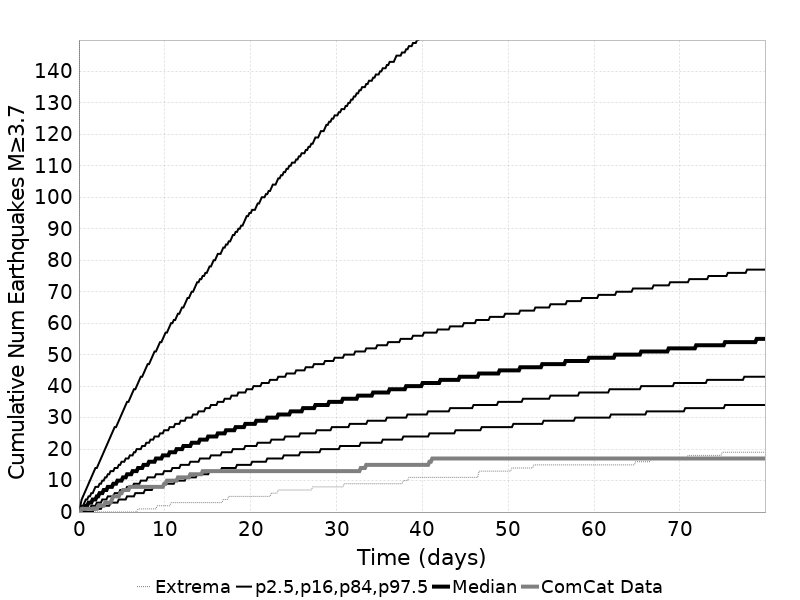

The table this chart was drawn from, first rows:
Time (days), ComCat Data, Simulation Mean, Simulation Median, Simulation Mode, Simulation Minimum, Simulation Maximum, 2.5 %-ile, 16 %-ile, 84 %-ile, 97.5 %-ile
0.0, 0.0, 0.0, 0.0, 0.0, 0.0, 0.0, 0.0, 0.0, 0.0, 0.0
0.1601, 0.0, 0.4678, 0.0, 0.0, 0.0, 342.0, 0.0, 0.0, 1.0, 2.0
0.3203, 1.0, 0.9491, 1.0, 0.0, 0.0, 443.0, 0.0, 0.0, 2.0, 4.0
0.4804, 1.0, 1.453, 1.0, 1.0, 0.0, 782.0, 0.0, 0.0, 2.0, 5.0
0.6406, 1.0, 1.961, 1.0, 1.0, 0.0, 961.0, 0.0, 0.0, 3.0, 6.0
0.8007, 1.0, 2.448, 2.0, 1.0, 0.0, 1055, 0.0, 1.0, 4.0, 7.0
0.9609, 1.0, 2.934, 2.0, 2.0, 0.0, 1140, 0.0, 1.0, 4.0, 8.0
1.121, 1.0, 3.419, 3.0, 2.0, 0.0, 1197, 0.0, 1.0, 5.0, 9.0
1.281, 1.0, 3.89, 3.0, 2.0, 0.0, 1249, 0.0, 1.0, 5.0, 10.0
1.441, 1.0, 4.351, 3.0, 3.0, 0.0, 1291, 0.0, 2.0, 6.0, 11.0
1.601, 1.0, 4.8, 4.0, 3.0, 0.0, 1339, 0.0, 2.0, 6.0, 12.0
1.762, 1.0, 5.272, 4.0, 3.0, 0.0, 1435, 1.0, 2.0, 7.0, 13.0
1.922, 1.0, 5.723, 4.0, 4.0, 0.0, 1636, 1.0, 2.0, 8.0, 14.0
2.082, 1.0, 6.171, 5.0, 4.0, 0.0, 1759, 1.0, 3.0, 8.0, 14.0
2.242, 2.0, 6.622, 5.0, 4.0, 0.0, 1840, 1.0, 3.0, 8.0, 15.0
2.402, 2.0, 7.052, 6.0, 5.0, 0.0, 1913, 1.0, 3.0, 9.0, 16.0
2.562, 2.0, 7.502, 6.0, 5.0, 0.0, 1979, 1.0, 3.0, 9.0, 17.0
2.722, 2.0, 7.938, 6.0, 5.0, 0.0, 2026, 2.0, 4.0, 10.0, 18.0
2.883, 2.0, 8.357, 7.0, 6.0, 0.0, 2084, 2.0, 4.0, 10.0, 19.0
3.043, 3.0, 8.77, 7.0, 6.0, 0.0, 2117, 2.0, 4.0, 11.0, 20.0
3.203, 3.0, 9.173, 7.0, 6.0, 0.0, 2145, 2.0, 4.0, 11.0, 21.0
3.363, 3.0, 9.583, 8.0, 7.0, 0.0, 2178, 2.0, 5.0, 12.0, 22.0
3.523, 3.0, 9.977, 8.0, 7.0, 0.0, 2220, 2.0, 5.0, 12.0, 23.0
3.683, 3.0, 10.37, 8.0, 7.0, 0.0, 2252, 3.0, 5.0, 13.0, 24.0
3.843, 4.0, 10.77, 8.0, 8.0, 0.0, 2285, 3.0, 5.0, 13.0, 25.0
4.004, 5.0, 11.15, 9.0, 8.0, 0.0, 2317, 3.0, 5.0, 13.0, 26.0
4.164, 5.0, 11.53, 9.0, 8.0, 0.0, 2339, 3.0, 6.0, 14.0, 27.0
4.324, 5.0, 11.9, 9.0, 9.0, 0.0, 2362, 3.0, 6.0, 14.0, 27.0
4.484, 5.0, 12.27, 10.0, 9.0, 0.0, 2394, 3.0, 6.0, 14.0, 28.0
4.644, 5.0, 12.65, 10.0, 9.0, 0.0, 2437, 4.0, 6.0, 15.0, 29.0
4.804, 6.0, 13.02, 10.0, 9.0, 0.0, 2469, 4.0, 7.0, 15.0, 30.0
4.964, 6.0, 13.38, 10.0, 9.0, 0.0, 2484, 4.0, 7.0, 16.0, 31.0
5.125, 7.0, 13.74, 11.0, 10.0, 0.0, 2501, 4.0, 7.0, 16.0, 32.0
5.285, 7.0, 14.09, 11.0, 10.0, 0.0, 2514, 4.0, 7.0, 16.0, 33.0
5.445, 7.0, 14.44, 11.0, 10.0, 0.0, 2529, 4.0, 7.0, 17.0, 34.0
5.605, 7.0, 14.78, 12.0, 11.0, 0.0, 2544, 5.0, 8.0, 17.0, 35.0
5.765, 7.0, 15.12, 12.0, 11.0, 0.0, 2555, 5.0, 8.0, 17.0, 35.0
5.925, 8.0, 15.45, 12.0, 11.0, 0.0, 2568, 5.0, 8.0, 18.0, 36.0
6.085, 8.0, 15.77, 12.0, 11.0, 0.0, 2585, 5.0, 8.0, 18.0, 37.0
6.246, 8.0, 16.09, 13.0, 11.0, 0.0, 2603, 5.0, 8.0, 18.0, 38.0
6.406, 8.0, 16.42, 13.0, 11.0, 0.0, 2621, 5.0, 9.0, 19.0, 39.0
6.566, 8.0, 16.75, 13.0, 12.0, 0.0, 2634, 6.0, 9.0, 19.0, 39.0
6.726, 8.0, 17.08, 13.0, 12.0, 0.0, 2649, 6.0, 9.0, 20.0, 40.0
6.886, 8.0, 17.4, 14.0, 12.0, 1.0, 2659, 6.0, 9.0, 20.0, 41.0
7.046, 8.0, 17.72, 14.0, 13.0, 1.0, 2672, 6.0, 9.0, 20.0, 42.0
7.206, 8.0, 18.04, 14.0, 13.0, 1.0, 2683, 6.0, 10.0, 20.0, 43.0
7.367, 8.0, 18.34, 14.0, 13.0, 1.0, 2690, 6.0, 10.0, 21.0, 43.0
7.527, 8.0, 18.65, 15.0, 13.0, 1.0, 2697, 6.0, 10.0, 21.0, 44.0
7.687, 8.0, 18.96, 15.0, 14.0, 1.0, 2724, 7.0, 10.0, 21.0, 45.0
7.847, 8.0, 19.27, 15.0, 14.0, 1.0, 2750, 7.0, 10.0, 22.0, 46.0
8.007, 8.0, 19.56, 15.0, 14.0, 1.0, 2763, 7.0, 11.0, 22.0, 47.0
8.167, 8.0, 19.86, 16.0, 14.0, 1.0, 2778, 7.0, 11.0, 22.0, 47.0
8.327, 8.0, 20.15, 16.0, 14.0, 1.0, 2789, 7.0, 11.0, 23.0, 48.0
8.488, 8.0, 20.44, 16.0, 14.0, 1.0, 2799, 7.0, 11.0, 23.0, 49.0
8.648, 8.0, 20.72, 16.0, 14.0, 1.0, 2809, 8.0, 11.0, 23.0, 50.0
8.808, 8.0, 20.99, 16.0, 14.0, 1.0, 2824, 8.0, 11.0, 24.0, 51.0
8.968, 8.0, 21.27, 17.0, 14.0, 1.0, 2836, 8.0, 12.0, 24.0, 51.0
9.128, 8.0, 21.54, 17.0, 16.0, 2.0, 2842, 8.0, 12.0, 24.0, 52.0
9.288, 8.0, 21.82, 17.0, 16.0, 2.0, 2853, 8.0, 12.0, 24.0, 53.0
9.448, 8.0, 22.1, 17.0, 17.0, 2.0, 2864, 8.0, 12.0, 25.0, 54.0
... 440 more rows
